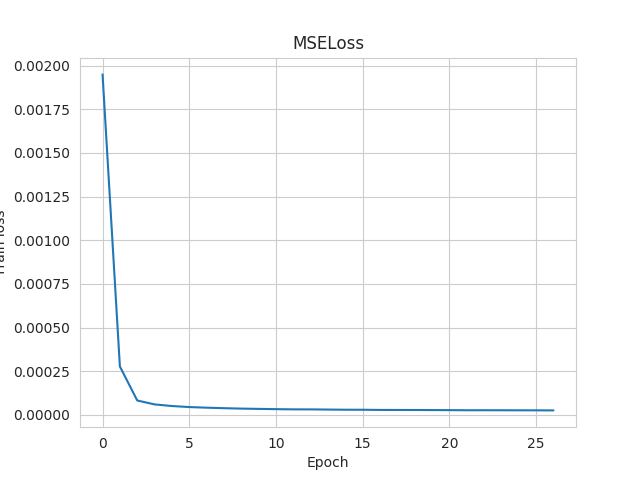

Values plotted in this chart, from the file beside it:
Wall time, Step, Value
1564430298, 0, 0.00195
1564430345, 1, 0.0002776
1564430354, 2, 8.301275374833494e-05
1564430364, 3, 6.04667111474555e-05
1564430373, 4, 5.121922731632367e-05
1564430382, 5, 4.529424768406898e-05
1564430391, 6, 4.1792667616391554e-05
1564430401, 7, 3.880010626744479e-05
1564430410, 8, 3.6448182072490454e-05
1564430420, 9, 3.486349305603653e-05
1564430429, 10, 3.3323791285511106e-05
1564430439, 11, 3.2106701837619767e-05
1564430448, 12, 3.1913325074128807e-05
1564430457, 13, 3.096845466643572e-05
1564430467, 14, 3.000228934979532e-05
1564430477, 15, 2.9838602131349035e-05
1564430486, 16, 2.8881726393592544e-05
1564430496, 17, 2.86512695311103e-05
1564430506, 18, 2.8525284506031312e-05
1564430516, 19, 2.8081898562959395e-05
1564430525, 20, 2.768591366475448e-05
1564430535, 21, 2.7030966521124355e-05
1564430545, 22, 2.7117024728795514e-05
1564430555, 23, 2.695694456633646e-05
1564430565, 24, 2.671392576303333e-05
1564430575, 25, 2.6523686756263487e-05
1564430584, 26, 2.6174378945142962e-05
